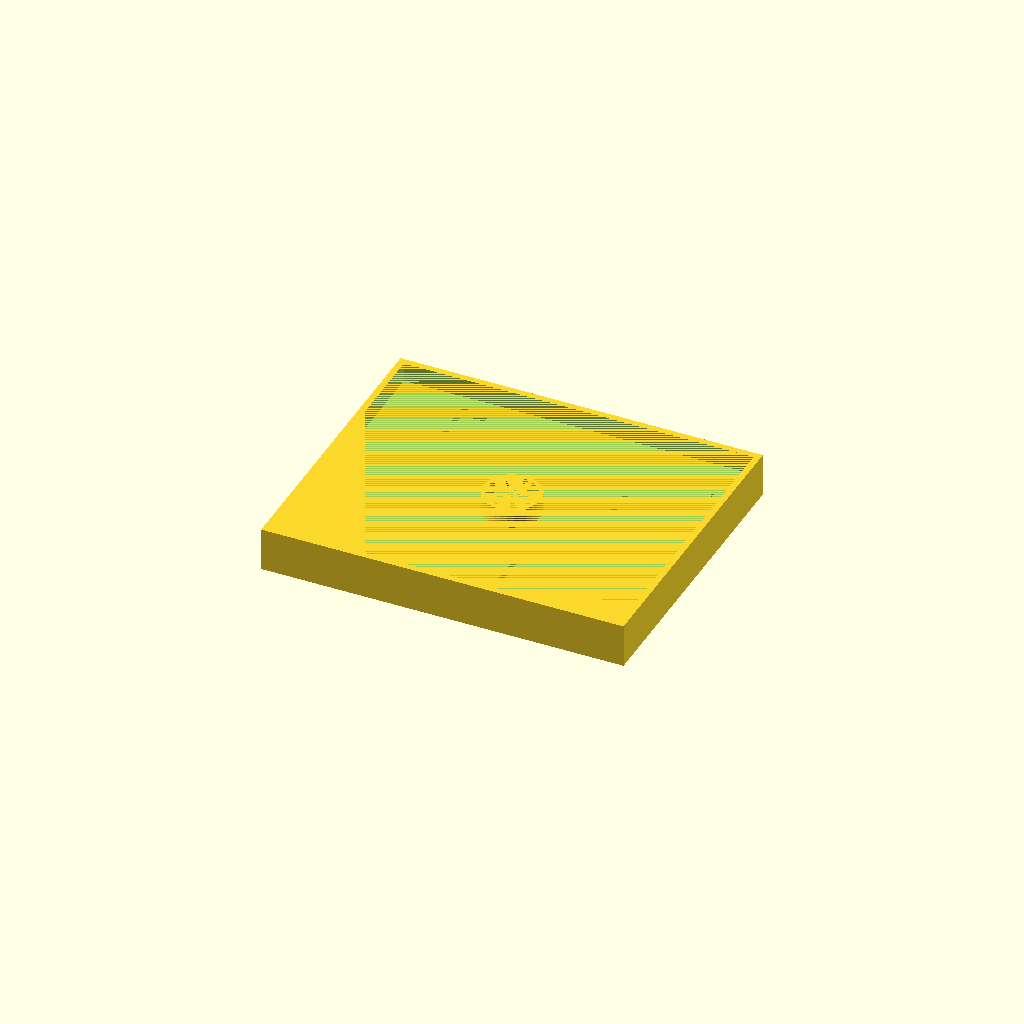
Cell 1: rendered with the file's own defaults.
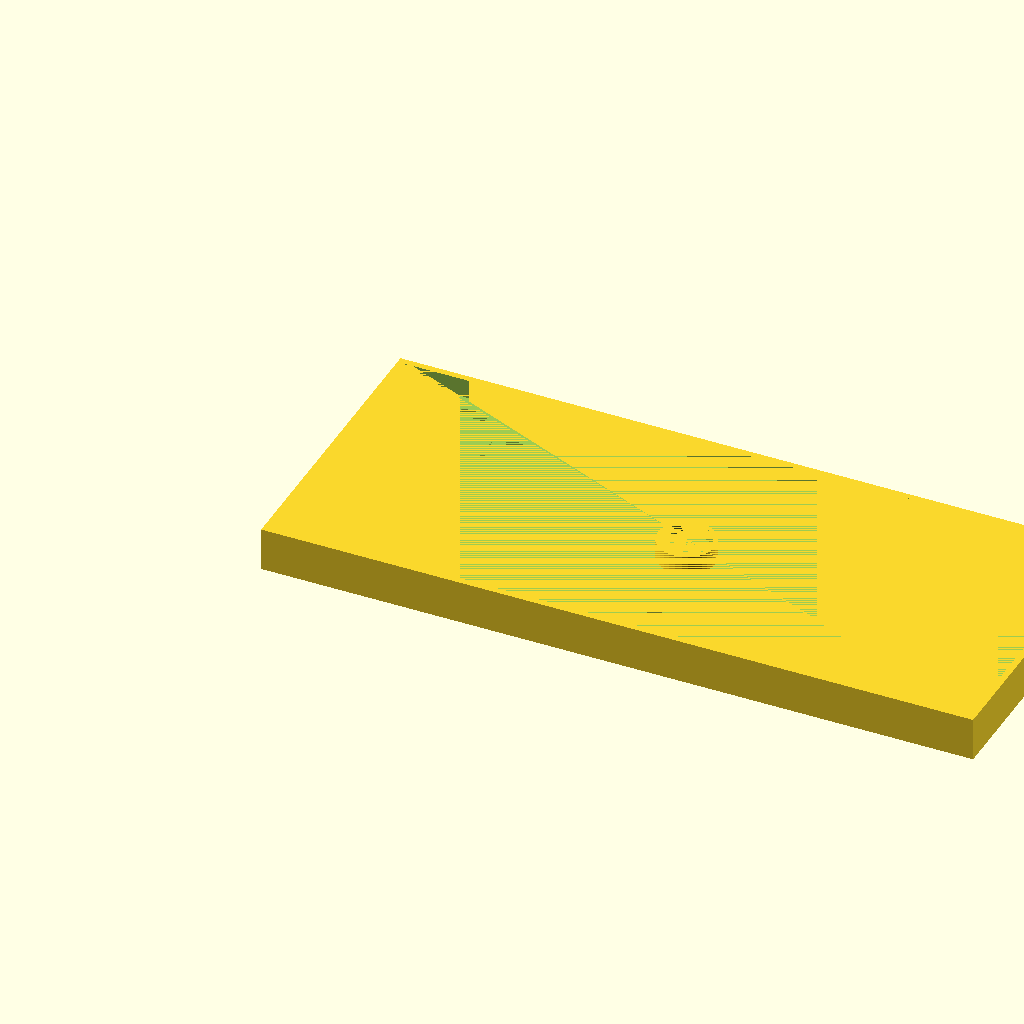
Cell 2: length = 220 (everything else at default).
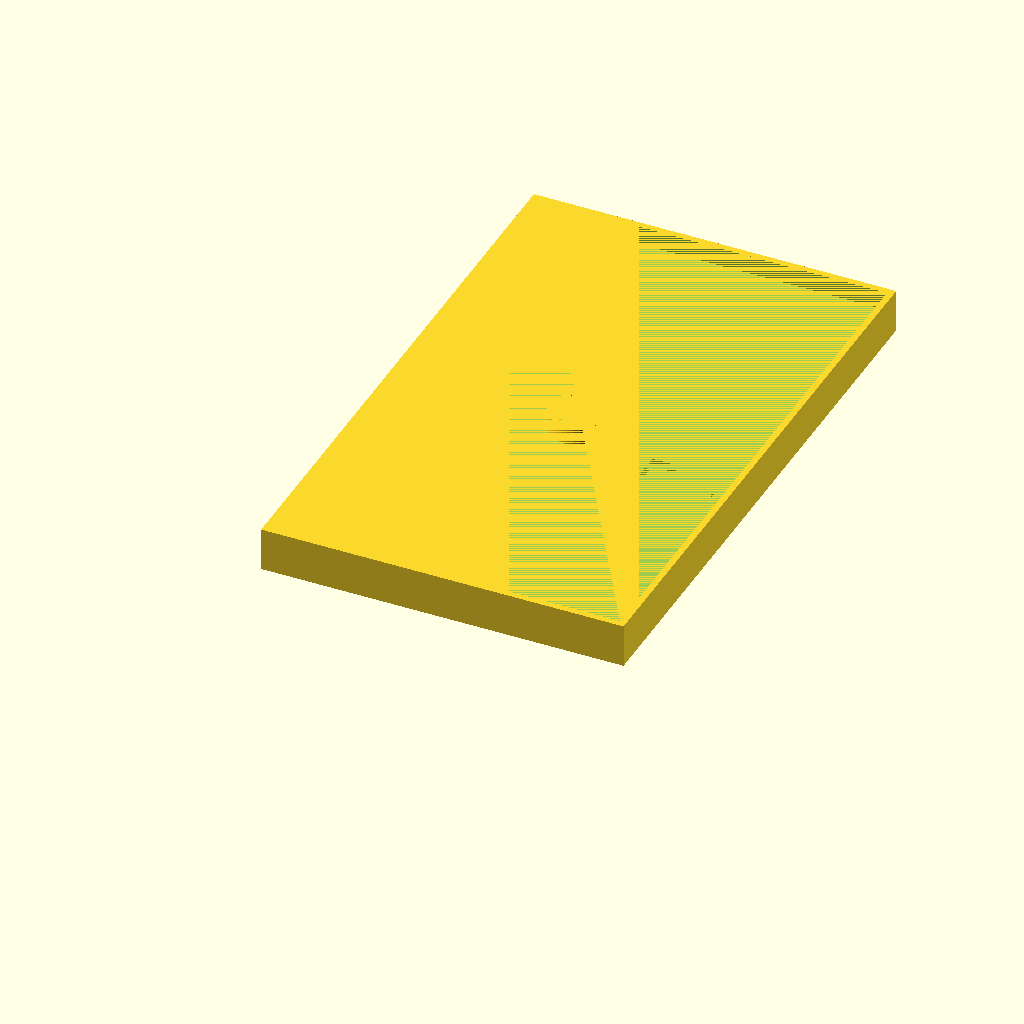
Cell 3: width = 180 (everything else at default).
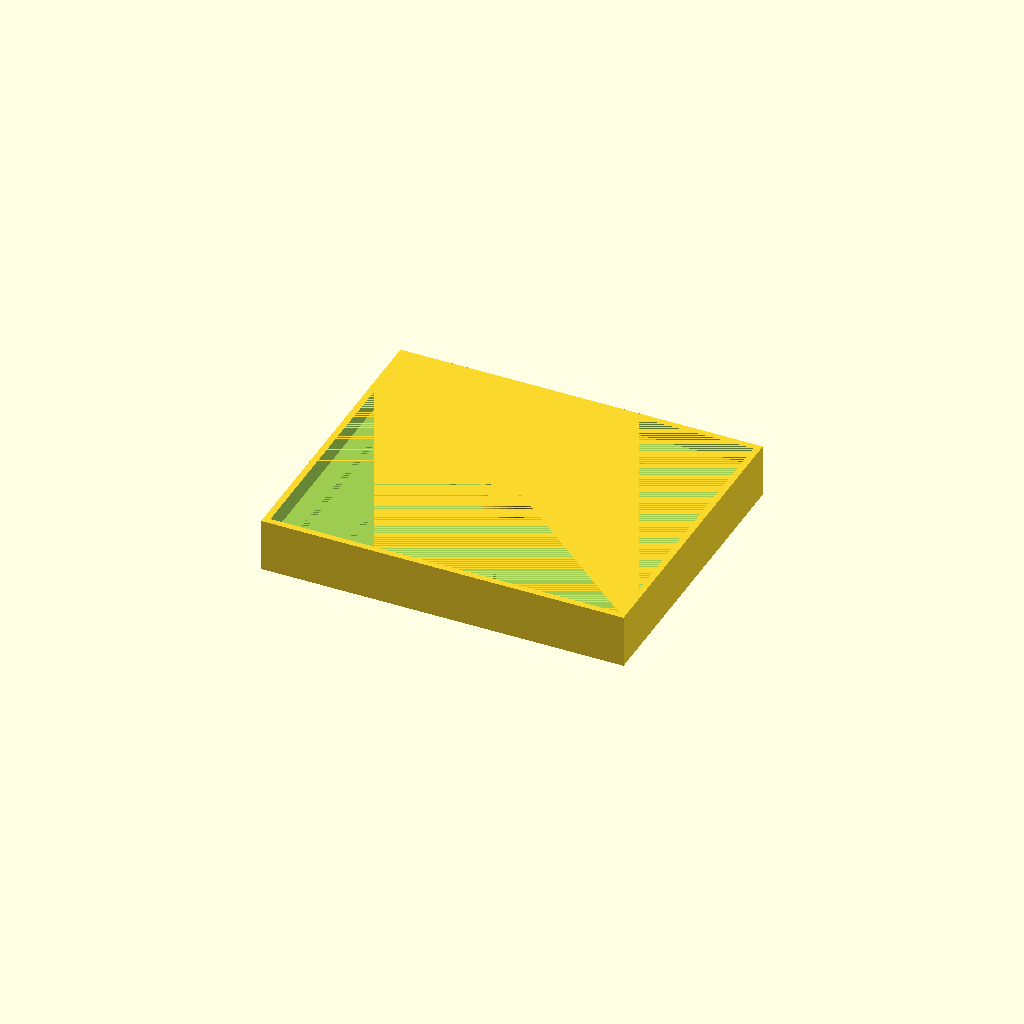
Cell 4 — floorHeight set to 6, the other parameters unchanged.
One fixed orthographic camera (rotation 55°, 0°, 25°; colour scheme Cornfield) for every cell.
Source of the model, PoH Cube Box.scad:
largeWoodenCubeSide = 10.2 + .5;
woodenCubeSide = 8.2 + .5;
protrusionHeight = 6;

length = 110;
width = 90;
floorHeight = 3;
height = (largeWoodenCubeSide - protrusionHeight) + floorHeight;
totalHeight = height + protrusionHeight;
magnetPadding = 15;
magnetBaseOuterDiameter = 18;
magnetBaseInnerDiameter = 15.4;
magnetHeight = 4.0;

woodenCubeBoxHeight = woodenCubeSide - protrusionHeight;
woodenCubeBoxLength = woodenCubeSide;


largeWoodenCubeBoxHeight = largeWoodenCubeSide - protrusionHeight;
largeWoodenCubeBoxWidth = largeWoodenCubeSide;

wallThickness = 6;
lipThickness = 2;

woodenCubeCount = 8;
largeWoodenCubeCount = 1;
woodenCubeBoxWidth = woodenCubeSide * woodenCubeCount + .5;
longWoodenCubeBoxWidth = woodenCubeSide * (woodenCubeCount + 1) + .5;
largeWoodenCubeBoxLength = largeWoodenCubeSide * largeWoodenCubeCount + .5;

union() {    
    difference() {    
        
            difference(){
                translate([-lipThickness, -lipThickness, 0])
                    cube([length + lipThickness * 2, width + lipThickness * 2, totalHeight]);
                translate([0, 0, height])
                    cube([length, width, totalHeight - height]);
                
                translate([wallThickness, wallThickness, 0])
                    WoodenCubeBox();
                translate([wallThickness * 2 + woodenCubeSide, wallThickness, 0])
                    LongWoodenCubeBox();
                translate([wallThickness * 3 + woodenCubeSide * 2, wallThickness, 0])
                    WoodenCubeBox();
                
                translate([length - (wallThickness + woodenCubeSide), wallThickness, 0])
                    WoodenCubeBox();
                translate([length - (wallThickness * 2 + woodenCubeSide * 2), wallThickness, 0])
                    LongWoodenCubeBox();
                translate([length - (wallThickness * 3 + woodenCubeSide * 3), wallThickness, 0])
                    WoodenCubeBox();
                
                translate([length/2 - largeWoodenCubeSide/2, wallThickness, 0])
                    LargeWoodenCubeBox();
            }

    }
    difference() {
        translate([length/2, width/2, 0])
            cylinder(height + protrusionHeight, d=magnetBaseOuterDiameter);
        translate([length/2, width/2, height + protrusionHeight - magnetHeight])
             cylinder(magnetHeight, d=magnetBaseInnerDiameter);
    }
}
    
    

module WoodenCubeBox()
{

    translate([0, 0, height - woodenCubeBoxHeight])
        cube([woodenCubeBoxLength, woodenCubeBoxWidth, woodenCubeBoxHeight]);

}

module LongWoodenCubeBox()
{

    translate([0, 0, height - woodenCubeBoxHeight])
        cube([woodenCubeBoxLength, longWoodenCubeBoxWidth, woodenCubeBoxHeight]);

}

module LargeWoodenCubeBox()
{

    translate([0, 0, height - largeWoodenCubeBoxHeight])
        cube([largeWoodenCubeBoxLength, largeWoodenCubeBoxWidth, largeWoodenCubeBoxHeight]);

}
Customizer parameters (derived from the source; name, type, default, range or options):
protrusionHeight: number, default 6
length: number, default 110
width: number, default 90
floorHeight: number, default 3
magnetPadding: number, default 15
magnetBaseOuterDiameter: number, default 18
magnetBaseInnerDiameter: number, default 15.4
magnetHeight: number, default 4
wallThickness: number, default 6
lipThickness: number, default 2
woodenCubeCount: number, default 8
largeWoodenCubeCount: number, default 1
